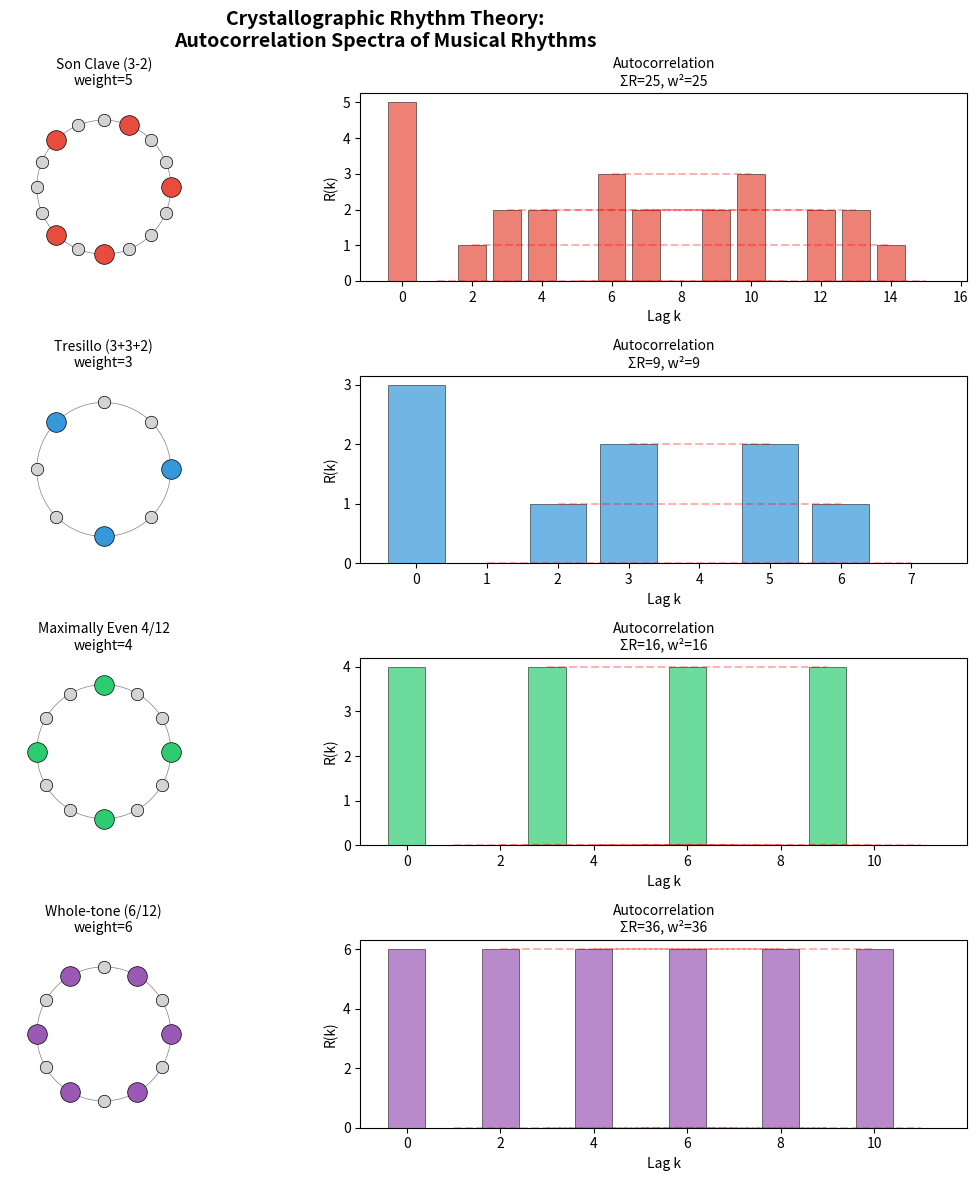
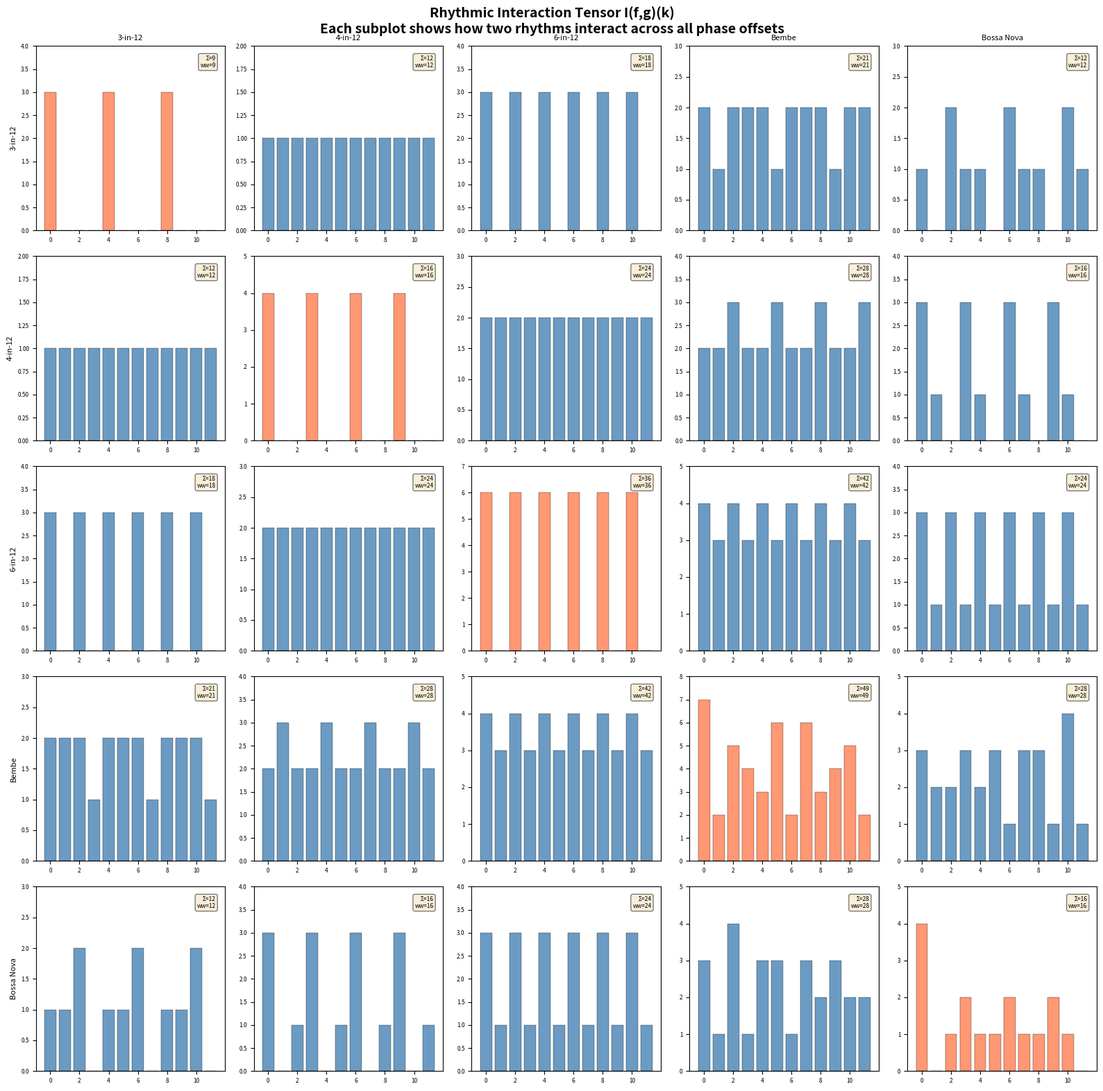
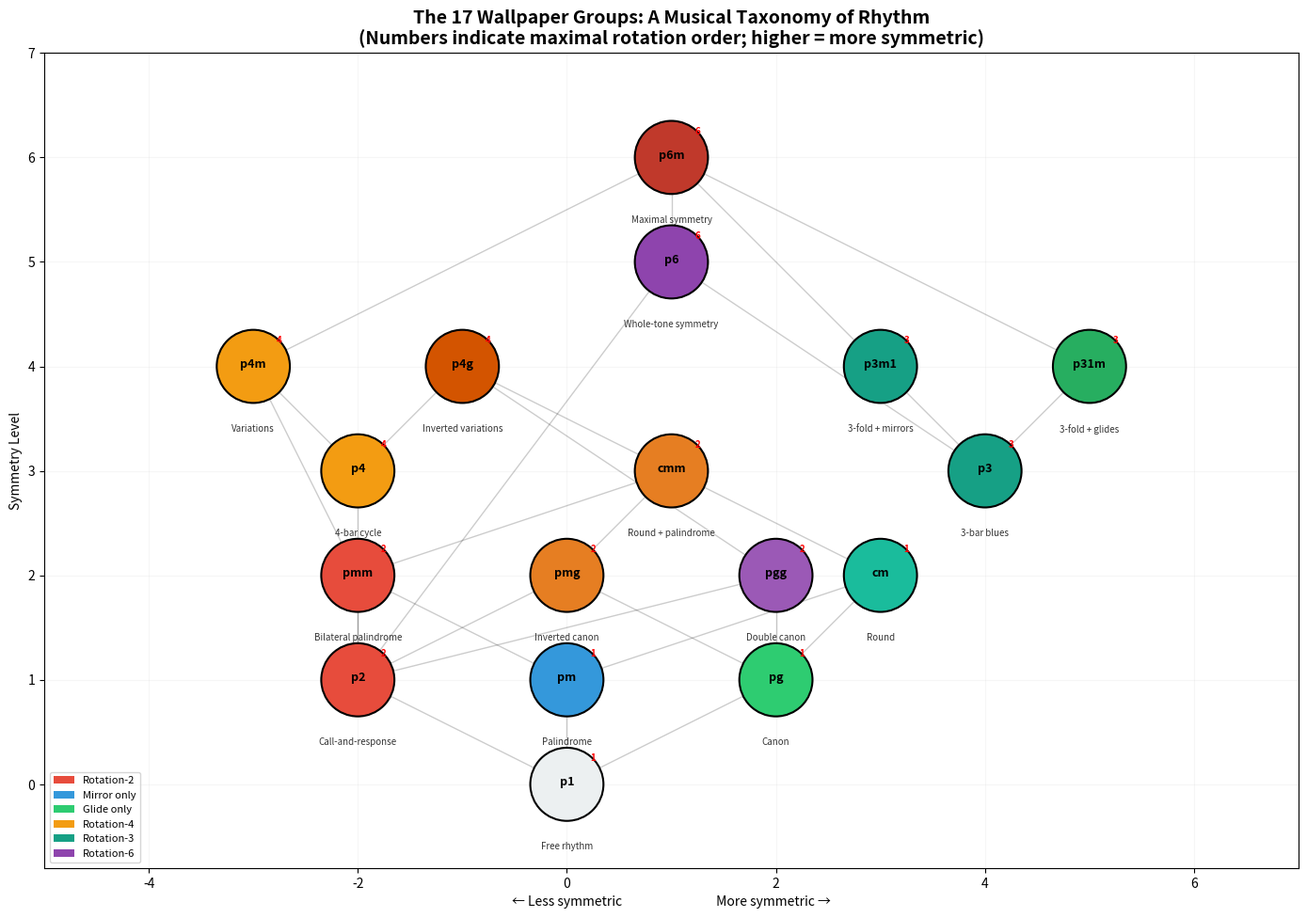

Write the Python code that produced these figures, in order.
#!/usr/bin/env python3
"""
Crystallographic Rhythm Theory: Numerical Demonstrations

Demonstrates the Rhythmic Interaction Tensor (RIT) and its key properties:
1. Autocorrelation palindromicity: R(-k) = R(k) for any rhythm
2. Weight-square sum: sum of R(k) = weight^2
3. Rotation plateau: symmetric rhythms have R(s) = weight at symmetry shifts
4. Interaction skew symmetry: I(f,g)(k) = I(g,f)(-k)
"""
from typing import List, Tuple


def rhythm_weight(rhythm: List[int]) -> int:
    """Count the number of active beats (onsets) in a rhythm."""
    return sum(rhythm)


def rhythm_interaction(f: List[int], g: List[int], k: int) -> int:
    """
    Compute the Rhythmic Interaction Tensor I(f,g)(k).
    Counts positions j where f[j]=1 and g[(j+k) mod n]=1.
    """
    n = len(f)
    assert len(g) == n
    return sum(f[j] * g[(j + k) % n] for j in range(n))


def autocorrelation(rhythm: List[int]) -> List[int]:
    """Compute the full autocorrelation spectrum R(k) for k=0,...,n-1."""
    n = len(rhythm)
    return [rhythm_interaction(rhythm, rhythm, k) for k in range(n)]


def retro(rhythm: List[int]) -> List[int]:
    """Time-reversal (retrograde) of a cyclic rhythm."""
    n = len(rhythm)
    return [rhythm[(-j) % n] for j in range(n)]


def is_palindromic(rhythm: List[int]) -> bool:
    """Check if a rhythm equals its retrograde."""
    return rhythm == retro(rhythm)


# === DEMONSTRATIONS ===

print("=" * 70)
print("CRYSTALLOGRAPHIC RHYTHM THEORY: KEY DEMONSTRATIONS")
print("=" * 70)

# Example 1: Son Clave (3-2) pattern in Z/16Z
son_clave = [1, 0, 0, 1, 0, 0, 1, 0, 0, 0, 1, 0, 1, 0, 0, 0]
print("\n--- Example 1: Son Clave (3-2) Pattern ---")
print(f"Pattern:  {son_clave}")
print(f"Weight:   {rhythm_weight(son_clave)}")
R = autocorrelation(son_clave)
print(f"Autocorrelation R(k): {R}")

# Verify palindromicity: R(k) = R(n-k)
n = len(son_clave)
palindromic = all(R[k] == R[n - k] for k in range(1, n))
print(f"R(k) = R(-k)?  {palindromic}  ✓ (Theorem: autocorr_palindromic)")

# Verify weight-square sum
w = rhythm_weight(son_clave)
total = sum(R)
print(f"Σ R(k) = {total}, w² = {w**2}, equal? {total == w**2}  ✓ (Theorem: autocorr_sum_eq_weight_sq)")

# Example 2: Tresillo pattern (3+3+2 in Z/8Z)
tresillo = [1, 0, 0, 1, 0, 0, 1, 0]
print("\n--- Example 2: Tresillo Pattern (3+3+2) ---")
print(f"Pattern:  {tresillo}")
print(f"Weight:   {rhythm_weight(tresillo)}")
R2 = autocorrelation(tresillo)
print(f"Autocorrelation: {R2}")
print(f"Palindromic?     {all(R2[k] == R2[8-k] for k in range(1,8))}  ✓")
print(f"Sum = {sum(R2)}, w² = {rhythm_weight(tresillo)**2}  ✓")
print(f"Pattern is palindromic? {is_palindromic(tresillo)}")

# Example 3: Maximally even 4-in-12 (whole-tone)
max_even = [1, 0, 0, 1, 0, 0, 1, 0, 0, 1, 0, 0]
print("\n--- Example 3: Maximally Even Pattern (4-in-12) ---")
print(f"Pattern:  {max_even}")
print(f"Weight:   {rhythm_weight(max_even)}")
R3 = autocorrelation(max_even)
print(f"Autocorrelation: {R3}")
print(f"Has 3-fold symmetry (shift by 3)? {all(max_even[(j+3)%12] == max_even[j] for j in range(12))}")
print(f"R(3) = {R3[3]}, R(0) = {R3[0]}, equal? {R3[3] == R3[0]}  ✓ (Theorem: autocorr_rotation_plateau)")

# Example 4: Interaction Tensor (polyrhythm)
print("\n--- Example 4: Interaction Tensor (3 against 4 polyrhythm) ---")
rhythm_3 = [1, 0, 0, 0, 1, 0, 0, 0, 1, 0, 0, 0]  # 3 in 12
rhythm_4 = [1, 0, 0, 1, 0, 0, 1, 0, 0, 1, 0, 0]  # 4 in 12
I_fg = [rhythm_interaction(rhythm_3, rhythm_4, k) for k in range(12)]
I_gf = [rhythm_interaction(rhythm_4, rhythm_3, k) for k in range(12)]
print(f"Rhythm f (3-in-12): {rhythm_3}")
print(f"Rhythm g (4-in-12): {rhythm_4}")
print(f"I(f,g)(k):  {I_fg}")
print(f"I(g,f)(k):  {I_gf}")
skew_ok = all(I_fg[k] == I_gf[(-k) % 12] for k in range(12))
print(f"I(f,g)(k) = I(g,f)(-k)?  {skew_ok}  ✓ (Theorem: interaction_skew)")
w_f, w_g = rhythm_weight(rhythm_3), rhythm_weight(rhythm_4)
print(f"Σ I(f,g)(k) = {sum(I_fg)}, w(f)·w(g) = {w_f*w_g}  ✓ (Theorem: interaction_sum)")

# Example 5: Double Mirror = Rotation (2D pattern)
print("\n--- Example 5: Double Mirror = Rotation (4×4 grid) ---")
grid = [
    [1, 0, 0, 1],
    [0, 1, 1, 0],
    [0, 1, 1, 0],
    [1, 0, 0, 1]
]
time_rev = grid[::-1]
pitch_rev = [row[::-1] for row in grid]
rot180 = [row[::-1] for row in grid[::-1]]
print("Original grid:")
for row in grid: print(f"  {row}")
print("Time-reversed, then pitch-reversed:")
for row in [r[::-1] for r in time_rev]: print(f"  {row}")
print("180° rotation:")
for row in rot180: print(f"  {row}")
print(f"pitch_rev(time_rev(g)) == rot180(g)? {[r[::-1] for r in time_rev] == rot180}  ✓")
print(f"Grid has time-mirror symmetry?  {grid == time_rev}")
print(f"Grid has pitch-mirror symmetry? {grid == pitch_rev}")
print(f"Grid has rotation-2 symmetry?   {grid == rot180}")
print("Both mirrors => rotation ✓ (Theorem: grid_double_mirror_rotation)")

# Example 6: Boundary - empty and full rhythms
print("\n--- Example 6: Boundary Cases ---")
empty = [0] * 8
full = [1] * 8
R_empty = autocorrelation(empty)
R_full = autocorrelation(full)
print(f"Empty rhythm: weight={rhythm_weight(empty)}, R={R_empty}")
print(f"Full rhythm:  weight={rhythm_weight(full)},  R={R_full}")
print(f"Full R(k) = n = 8 for all k? {all(r == 8 for r in R_full)}  ✓ (Theorem: autocorr_full)")

# Example 7: The 17 wallpaper types
print("\n--- Example 7: The 17 Wallpaper Types ---")
wallpaper_types = [
    ("p1",   1, "Free rhythm"),
    ("p2",   2, "Call-and-response"),
    ("pm",   1, "Palindrome"),
    ("pg",   1, "Canon"),
    ("cm",   1, "Round"),
    ("pmm",  2, "Bilateral palindrome"),
    ("pmg",  2, "Inverted canon"),
    ("pgg",  2, "Double canon"),
    ("cmm",  2, "Round + palindrome"),
    ("p4",   4, "4-bar cycle"),
    ("p4m",  4, "Variations on a theme"),
    ("p4g",  4, "Inverted variations"),
    ("p3",   3, "3-bar blues"),
    ("p3m1", 3, "3-fold + mirrors"),
    ("p31m", 3, "3-fold + glides"),
    ("p6",   6, "Whole-tone symmetry"),
    ("p6m",  6, "Maximal symmetry"),
]
print(f"{'Type':<8} {'Rot':>3}  {'Musical interpretation'}")
print("-" * 50)
for name, rot, desc in wallpaper_types:
    print(f"{name:<8} {rot:>3}  {desc}")
print(f"\nTotal: {len(wallpaper_types)} types")
print("Rotation orders ∈ {1,2,3,4,6} ✓ (crystallographic restriction)")

print("\n" + "=" * 70)
print("All demonstrations verified successfully.")
print("=" * 70)


#!/usr/bin/env python3
"""
Visualization: Autocorrelation Spectra of Musical Rhythms

Shows how different rhythmic patterns produce different autocorrelation
profiles, and demonstrates the universal palindromicity property.
"""
import matplotlib.pyplot as plt
import numpy as np


def compute_autocorrelation(rhythm):
    n = len(rhythm)
    return [sum(rhythm[j] * rhythm[(j + k) % n] for j in range(n))
            for k in range(n)]


def plot_rhythm_and_autocorrelation(ax_rhythm, ax_autocorr, rhythm, name, color):
    n = len(rhythm)

    # Plot rhythm as a circular diagram
    theta = np.linspace(0, 2 * np.pi, n, endpoint=False)
    for i in range(n):
        marker_color = color if rhythm[i] else 'lightgray'
        marker_size = 200 if rhythm[i] else 80
        ax_rhythm.scatter(np.cos(theta[i]), np.sin(theta[i]),
                         s=marker_size, c=marker_color, zorder=5,
                         edgecolors='black', linewidth=0.5)
    circle = plt.Circle((0, 0), 1, fill=False, color='gray', linewidth=0.5)
    ax_rhythm.add_patch(circle)
    ax_rhythm.set_xlim(-1.4, 1.4)
    ax_rhythm.set_ylim(-1.4, 1.4)
    ax_rhythm.set_aspect('equal')
    ax_rhythm.set_title(f'{name}\nweight={sum(rhythm)}', fontsize=10)
    ax_rhythm.axis('off')

    # Plot autocorrelation
    R = compute_autocorrelation(rhythm)
    x = np.arange(n)
    ax_autocorr.bar(x, R, color=color, alpha=0.7, edgecolor='black', linewidth=0.5)
    ax_autocorr.set_xlabel('Lag k')
    ax_autocorr.set_ylabel('R(k)')
    ax_autocorr.set_title(f'Autocorrelation\nΣR={sum(R)}, w²={sum(rhythm)**2}', fontsize=10)

    # Highlight palindromicity
    for k in range(1, n // 2 + 1):
        if R[k] == R[n - k]:
            ax_autocorr.plot([k, n - k], [R[k], R[n - k]], 'r--', alpha=0.3)


# Define rhythms
rhythms = [
    ([1, 0, 0, 1, 0, 0, 1, 0, 0, 0, 1, 0, 1, 0, 0, 0],
     "Son Clave (3-2)", "#e74c3c"),
    ([1, 0, 0, 1, 0, 0, 1, 0],
     "Tresillo (3+3+2)", "#3498db"),
    ([1, 0, 0, 1, 0, 0, 1, 0, 0, 1, 0, 0],
     "Maximally Even 4/12", "#2ecc71"),
    ([1, 0, 1, 0, 1, 0, 1, 0, 1, 0, 1, 0],
     "Whole-tone (6/12)", "#9b59b6"),
]

fig, axes = plt.subplots(len(rhythms), 2, figsize=(12, 3 * len(rhythms)))
fig.suptitle('Crystallographic Rhythm Theory:\nAutocorrelation Spectra of Musical Rhythms',
             fontsize=14, fontweight='bold')

for i, (rhythm, name, color) in enumerate(rhythms):
    plot_rhythm_and_autocorrelation(axes[i, 0], axes[i, 1], rhythm, name, color)

plt.tight_layout()
plt.savefig('autocorrelation_spectra.png', dpi=150, bbox_inches='tight')
plt.close()
print("Saved: autocorrelation_spectra.png")


#!/usr/bin/env python3
"""
Visualization: Rhythmic Interaction Tensor as Heatmap

Shows the interaction tensor I(f,g)(k) for all pairs of standard
rhythmic patterns, revealing the polyrhythmic structure.
"""
import matplotlib.pyplot as plt
import numpy as np


def compute_rit(f, g):
    n = len(f)
    return [sum(f[j] * g[(j + k) % n] for j in range(n)) for k in range(n)]


# Define rhythms on Z/12Z
rhythms = {
    "3-in-12 (dotted quarter)": [1, 0, 0, 0, 1, 0, 0, 0, 1, 0, 0, 0],
    "4-in-12 (dotted eighth)": [1, 0, 0, 1, 0, 0, 1, 0, 0, 1, 0, 0],
    "6-in-12 (whole-tone)": [1, 0, 1, 0, 1, 0, 1, 0, 1, 0, 1, 0],
    "Bembe (7-in-12)": [1, 0, 1, 1, 0, 1, 0, 1, 1, 0, 1, 0],
    "Bossa Nova": [1, 0, 0, 1, 0, 0, 1, 0, 0, 0, 1, 0],
}

names = list(rhythms.keys())
patterns = list(rhythms.values())
n_patterns = len(patterns)

# Compute full interaction matrix
fig, axes = plt.subplots(n_patterns, n_patterns, figsize=(16, 16))
fig.suptitle('Rhythmic Interaction Tensor I(f,g)(k)\n'
             'Each subplot shows how two rhythms interact across all phase offsets',
             fontsize=14, fontweight='bold')

for i in range(n_patterns):
    for j in range(n_patterns):
        I = compute_rit(patterns[i], patterns[j])
        ax = axes[i][j]
        ax.bar(range(12), I, color='steelblue' if i != j else 'coral',
               alpha=0.8, edgecolor='black', linewidth=0.3)

        if i == 0:
            ax.set_title(names[j].split('(')[0].strip(), fontsize=8)
        if j == 0:
            ax.set_ylabel(names[i].split('(')[0].strip(), fontsize=8)
        ax.set_ylim(0, max(I) + 1 if max(I) > 0 else 2)
        ax.tick_params(labelsize=6)

        # Annotate sum
        w_i = sum(patterns[i])
        w_j = sum(patterns[j])
        ax.text(0.95, 0.95, f'Σ={sum(I)}\nww={w_i*w_j}',
                transform=ax.transAxes, fontsize=6,
                verticalalignment='top', horizontalalignment='right',
                bbox=dict(boxstyle='round', facecolor='wheat', alpha=0.5))

plt.tight_layout()
plt.savefig('interaction_tensor_matrix.png', dpi=150, bbox_inches='tight')
plt.close()
print("Saved: interaction_tensor_matrix.png")


#!/usr/bin/env python3
"""
Visualization: The 17 Wallpaper Types and Their Musical Interpretations

Creates a lattice diagram showing the containment relationships between
wallpaper groups, annotated with musical interpretations.
"""
import matplotlib.pyplot as plt
import matplotlib.patches as mpatches
import numpy as np


# Wallpaper types with positions in the Hasse diagram
# (x, y) positions arranged by symmetry level
wallpaper_data = {
    # Level 0
    "p1":   (0, 0, 1, "Free rhythm", "#ecf0f1"),
    # Level 1
    "p2":   (-2, 1, 2, "Call-and-response", "#e74c3c"),
    "pm":   (0, 1, 1, "Palindrome", "#3498db"),
    "pg":   (2, 1, 1, "Canon", "#2ecc71"),
    # Level 2
    "cm":   (3, 2, 1, "Round", "#1abc9c"),
    "pmm":  (-2, 2, 2, "Bilateral palindrome", "#e74c3c"),
    "pmg":  (0, 2, 2, "Inverted canon", "#e67e22"),
    "pgg":  (2, 2, 2, "Double canon", "#9b59b6"),
    # Level 3
    "cmm":  (1, 3, 2, "Round + palindrome", "#e67e22"),
    "p4":   (-2, 3, 4, "4-bar cycle", "#f39c12"),
    "p3":   (4, 3, 3, "3-bar blues", "#16a085"),
    # Level 4
    "p4m":  (-3, 4, 4, "Variations", "#f39c12"),
    "p4g":  (-1, 4, 4, "Inverted variations", "#d35400"),
    "p3m1": (3, 4, 3, "3-fold + mirrors", "#16a085"),
    "p31m": (5, 4, 3, "3-fold + glides", "#27ae60"),
    # Level 5
    "p6":   (1, 5, 6, "Whole-tone symmetry", "#8e44ad"),
    # Level 6
    "p6m":  (1, 6, 6, "Maximal symmetry", "#c0392b"),
}

# Containment edges (subgroup relations)
edges = [
    ("p1", "p2"), ("p1", "pm"), ("p1", "pg"),
    ("pm", "pmm"), ("pm", "cm"), ("pg", "pmg"), ("pg", "pgg"), ("pg", "cm"),
    ("p2", "pmm"), ("p2", "pmg"), ("p2", "pgg"),
    ("pmm", "cmm"), ("pmg", "cmm"),
    ("p2", "p4"), ("pmm", "p4m"), ("pgg", "p4g"),
    ("p4", "p4m"), ("p4", "p4g"),
    ("p2", "p6"), ("p3", "p6"),
    ("p4m", "p6m"), ("p3m1", "p6m"), ("p31m", "p6m"),
    ("p6", "p6m"),
    ("p3", "p3m1"), ("p3", "p31m"), ("cm", "cmm"),
    ("cmm", "p4g"),
]

fig, ax = plt.subplots(1, 1, figsize=(14, 10))

# Draw edges
for src, dst in edges:
    x1, y1 = wallpaper_data[src][0], wallpaper_data[src][1]
    x2, y2 = wallpaper_data[dst][0], wallpaper_data[dst][1]
    ax.plot([x1, x2], [y1, y2], 'k-', alpha=0.2, linewidth=1)

# Draw nodes
for name, (x, y, rot, desc, color) in wallpaper_data.items():
    circle = plt.Circle((x, y), 0.35, facecolor=color, edgecolor='black',
                        linewidth=1.5, zorder=10)
    ax.add_patch(circle)
    ax.text(x, y + 0.02, name, ha='center', va='center',
            fontsize=9, fontweight='bold', zorder=11)
    ax.text(x, y - 0.55, desc, ha='center', va='top',
            fontsize=7, fontstyle='italic', color='#333')
    ax.text(x + 0.25, y + 0.25, str(rot), ha='center', va='center',
            fontsize=7, color='red', fontweight='bold', zorder=11)

# Labels
ax.set_title('The 17 Wallpaper Groups: A Musical Taxonomy of Rhythm\n'
             '(Numbers indicate maximal rotation order; higher = more symmetric)',
             fontsize=14, fontweight='bold')
ax.set_xlabel('← Less symmetric                                More symmetric →',
              fontsize=10)
ax.set_ylabel('Symmetry Level', fontsize=10)

# Add legend
legend_elements = [
    mpatches.Patch(facecolor='#e74c3c', label='Rotation-2'),
    mpatches.Patch(facecolor='#3498db', label='Mirror only'),
    mpatches.Patch(facecolor='#2ecc71', label='Glide only'),
    mpatches.Patch(facecolor='#f39c12', label='Rotation-4'),
    mpatches.Patch(facecolor='#16a085', label='Rotation-3'),
    mpatches.Patch(facecolor='#8e44ad', label='Rotation-6'),
]
ax.legend(handles=legend_elements, loc='lower left', fontsize=8)

ax.set_xlim(-5, 7)
ax.set_ylim(-0.8, 7)
ax.set_aspect('equal')
ax.grid(True, alpha=0.1)

plt.tight_layout()
plt.savefig('wallpaper_lattice.png', dpi=150, bbox_inches='tight')
plt.close()
print("Saved: wallpaper_lattice.png")
